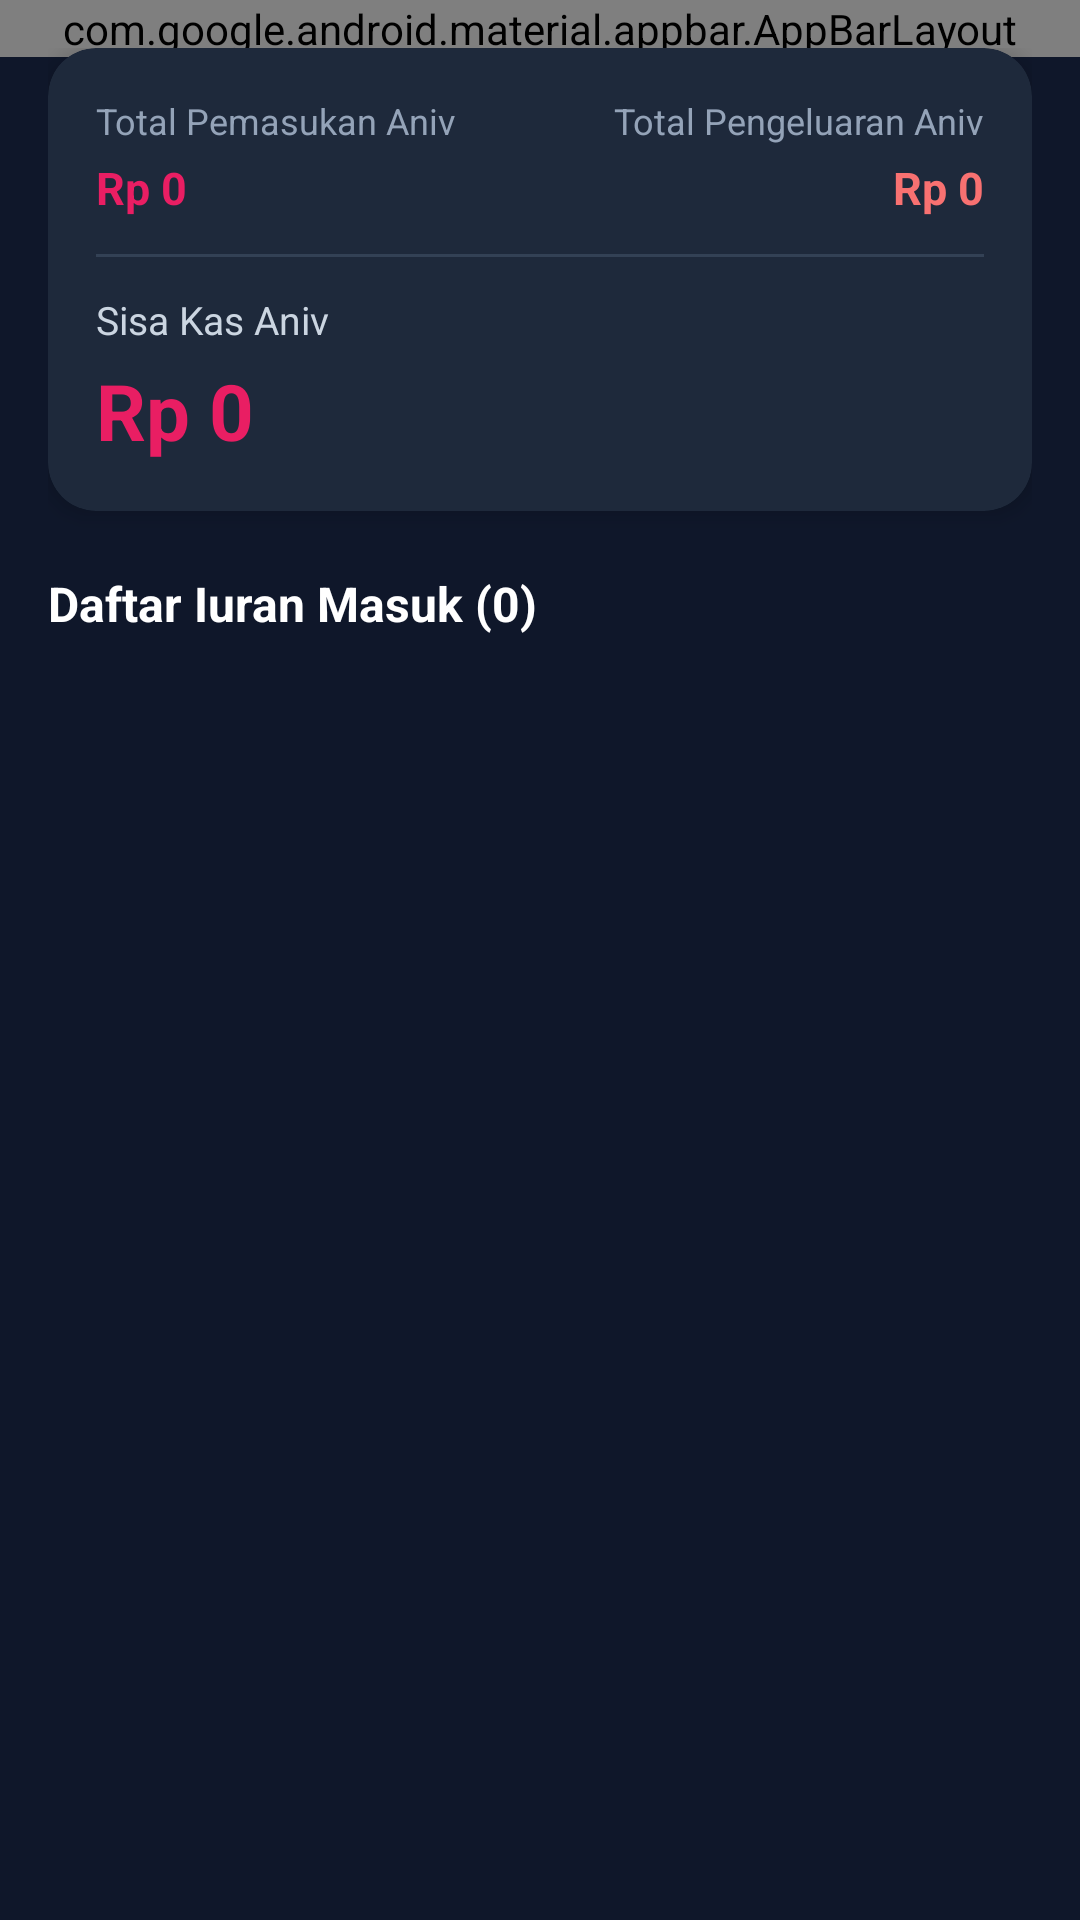

Produce the Android XML layout that renders to this screen, including the resource entries it uses.
<!-- AndroidManifest.xml: application theme Theme.NeboSukabumi -->
<!-- res/layout/activity_detail_iuran_anniversary.xml -->
<?xml version="1.0" encoding="utf-8"?>
<androidx.coordinatorlayout.widget.CoordinatorLayout 
    xmlns:android="http://schemas.android.com/apk/res/android"
    xmlns:app="http://schemas.android.com/apk/res-auto"
    xmlns:tools="http://schemas.android.com/tools"
    android:layout_width="match_parent"
    android:layout_height="match_parent"
    android:background="#0F172A">

    <com.google.android.material.appbar.AppBarLayout
        android:layout_width="match_parent"
        android:layout_height="wrap_content"
        android:background="#1E293B">

        <androidx.appcompat.widget.Toolbar
            android:id="@+id/toolbar"
            android:layout_width="match_parent"
            android:layout_height="?attr/actionBarSize"
            app:title="Detail Iuran Anniversary"
            app:titleTextColor="#FFFFFF">

            <ImageButton
                android:id="@+id/btnRefresh"
                android:layout_width="48dp"
                android:layout_height="48dp"
                android:layout_gravity="end|center_vertical"
                android:layout_marginEnd="8dp"
                android:background="?attr/selectableItemBackgroundBorderless"
                android:contentDescription="Refresh Data"
                android:src="@drawable/ic_refresh"
                app:tint="#FFFFFF" />
        </androidx.appcompat.widget.Toolbar>
    </com.google.android.material.appbar.AppBarLayout>

    <androidx.core.widget.NestedScrollView
        android:layout_width="match_parent"
        android:layout_height="match_parent"
        android:fillViewport="true"
        app:layout_behavior="@string/appbar_scrolling_view_behavior">

        <LinearLayout
            android:layout_width="match_parent"
            android:layout_height="wrap_content"
            android:orientation="vertical"
            android:padding="16dp">

            
            <androidx.cardview.widget.CardView
                android:id="@+id/cardRingkasan"
                android:layout_width="match_parent"
                android:layout_height="wrap_content"
                android:layout_marginBottom="20dp"
                app:cardBackgroundColor="#1E293B"
                app:cardCornerRadius="16dp"
                app:cardElevation="4dp">

                <LinearLayout
                    android:layout_width="match_parent"
                    android:layout_height="wrap_content"
                    android:orientation="vertical"
                    android:padding="16dp">

                    
                    <LinearLayout
                        android:layout_width="match_parent"
                        android:layout_height="wrap_content"
                        android:orientation="horizontal">

                        
                        <LinearLayout
                            android:layout_width="0dp"
                            android:layout_height="wrap_content"
                            android:layout_weight="1"
                            android:orientation="vertical">

                            <TextView
                                android:layout_width="wrap_content"
                                android:layout_height="wrap_content"
                                android:text="Total Pemasukan Aniv"
                                android:textColor="#94A3B8"
                                android:textSize="12sp" />

                            <TextView
                                android:id="@+id/tvTotalPemasukan"
                                android:layout_width="wrap_content"
                                android:layout_height="wrap_content"
                                android:layout_marginTop="4dp"
                                android:text="Rp 0"
                                android:textColor="#E91E63"
                                android:textSize="15sp"
                                android:textStyle="bold" />
                        </LinearLayout>

                        
                        <LinearLayout
                            android:layout_width="0dp"
                            android:layout_height="wrap_content"
                            android:layout_weight="1"
                            android:gravity="end"
                            android:orientation="vertical">

                            <TextView
                                android:layout_width="wrap_content"
                                android:layout_height="wrap_content"
                                android:text="Total Pengeluaran Aniv"
                                android:textColor="#94A3B8"
                                android:textSize="12sp" />

                            <TextView
                                android:id="@+id/tvTotalPengeluaran"
                                android:layout_width="wrap_content"
                                android:layout_height="wrap_content"
                                android:layout_marginTop="4dp"
                                android:text="Rp 0"
                                android:textColor="#F87171"
                                android:textSize="15sp"
                                android:textStyle="bold" />
                        </LinearLayout>
                    </LinearLayout>

                    
                    <View
                        android:layout_width="match_parent"
                        android:layout_height="1dp"
                        android:layout_marginVertical="12dp"
                        android:background="#334155" />

                    
                    <LinearLayout
                        android:layout_width="match_parent"
                        android:layout_height="wrap_content"
                        android:orientation="vertical">

                        <TextView
                            android:layout_width="wrap_content"
                            android:layout_height="wrap_content"
                            android:text="Sisa Kas Aniv"
                            android:textColor="#CBD5E1"
                            android:textSize="13sp" />

                        <TextView
                            android:id="@+id/tvSisaKas"
                            android:layout_width="wrap_content"
                            android:layout_height="wrap_content"
                            android:layout_marginTop="4dp"
                            android:text="Rp 0"
                            android:textColor="#E91E63"
                            android:textSize="26sp"
                            android:textStyle="bold" />
                    </LinearLayout>
                </LinearLayout>
            </androidx.cardview.widget.CardView>

            
            <TextView
                android:id="@+id/tvHeaderList"
                android:layout_width="match_parent"
                android:layout_height="wrap_content"
                android:layout_marginBottom="12dp"
                android:text="Daftar Iuran Masuk (0)"
                android:textColor="#FFFFFF"
                android:textSize="16sp"
                android:textStyle="bold" />

            
            <TextView
                android:id="@+id/tvEmptyState"
                android:layout_width="match_parent"
                android:layout_height="wrap_content"
                android:layout_marginTop="24dp"
                android:gravity="center"
                android:text="Belum ada yang membayar Anniversary"
                android:textColor="#94A3B8"
                android:textSize="14sp"
                android:visibility="gone" />

            
            <androidx.recyclerview.widget.RecyclerView
                android:id="@+id/rvIuranAnniversary"
                android:layout_width="match_parent"
                android:layout_height="wrap_content"
                android:nestedScrollingEnabled="false"
                tools:listitem="@layout/item_iuran_anniversary" />

        </LinearLayout>
    </androidx.core.widget.NestedScrollView>

    
    <ProgressBar
        android:id="@+id/progressBar"
        android:layout_width="wrap_content"
        android:layout_height="wrap_content"
        android:layout_gravity="center"
        android:visibility="gone" />

</androidx.coordinatorlayout.widget.CoordinatorLayout>
<!-- res/layout/item_iuran_anniversary.xml (included above) -->
<?xml version="1.0" encoding="utf-8"?>
<androidx.cardview.widget.CardView 
    xmlns:android="http://schemas.android.com/apk/res/android"
    xmlns:app="http://schemas.android.com/apk/res-auto"
    android:layout_width="match_parent"
    android:layout_height="wrap_content"
    android:layout_marginBottom="10dp"
    app:cardBackgroundColor="#1E293B"
    app:cardCornerRadius="14dp"
    app:cardElevation="3dp">

    <LinearLayout
        android:layout_width="match_parent"
        android:layout_height="wrap_content"
        android:orientation="horizontal"
        android:gravity="center_vertical"
        android:padding="16dp">

        
        <LinearLayout
            android:layout_width="0dp"
            android:layout_height="wrap_content"
            android:layout_weight="1"
            android:orientation="vertical">

            <TextView
                android:id="@+id/tvNama"
                android:layout_width="wrap_content"
                android:layout_height="wrap_content"
                android:text="David Setiawan"
                android:textColor="#FFFFFF"
                android:textSize="15sp"
                android:textStyle="bold" />

            <TextView
                android:id="@+id/tvKeterangan"
                android:layout_width="wrap_content"
                android:layout_height="wrap_content"
                android:layout_marginTop="2dp"
                android:text="Iuran Anniversary"
                android:textColor="#94A3B8"
                android:textSize="12sp" />
        </LinearLayout>

        
        <TextView
            android:id="@+id/tvJumlahBayar"
            android:layout_width="wrap_content"
            android:layout_height="wrap_content"
            android:text="Rp 100.000"
            android:textColor="#E91E63"
            android:textSize="15sp"
            android:textStyle="bold" />

    </LinearLayout>
</androidx.cardview.widget.CardView>
<!-- resources referenced by this layout -->
<resources>
  <style name="Theme.NeboSukabumi" parent="android:Theme.Material.Light.NoActionBar">
          <item name="android:statusBarColor">@android:color/transparent</item>
          <item name="android:navigationBarColor">@android:color/transparent</item>
      </style>
</resources>
